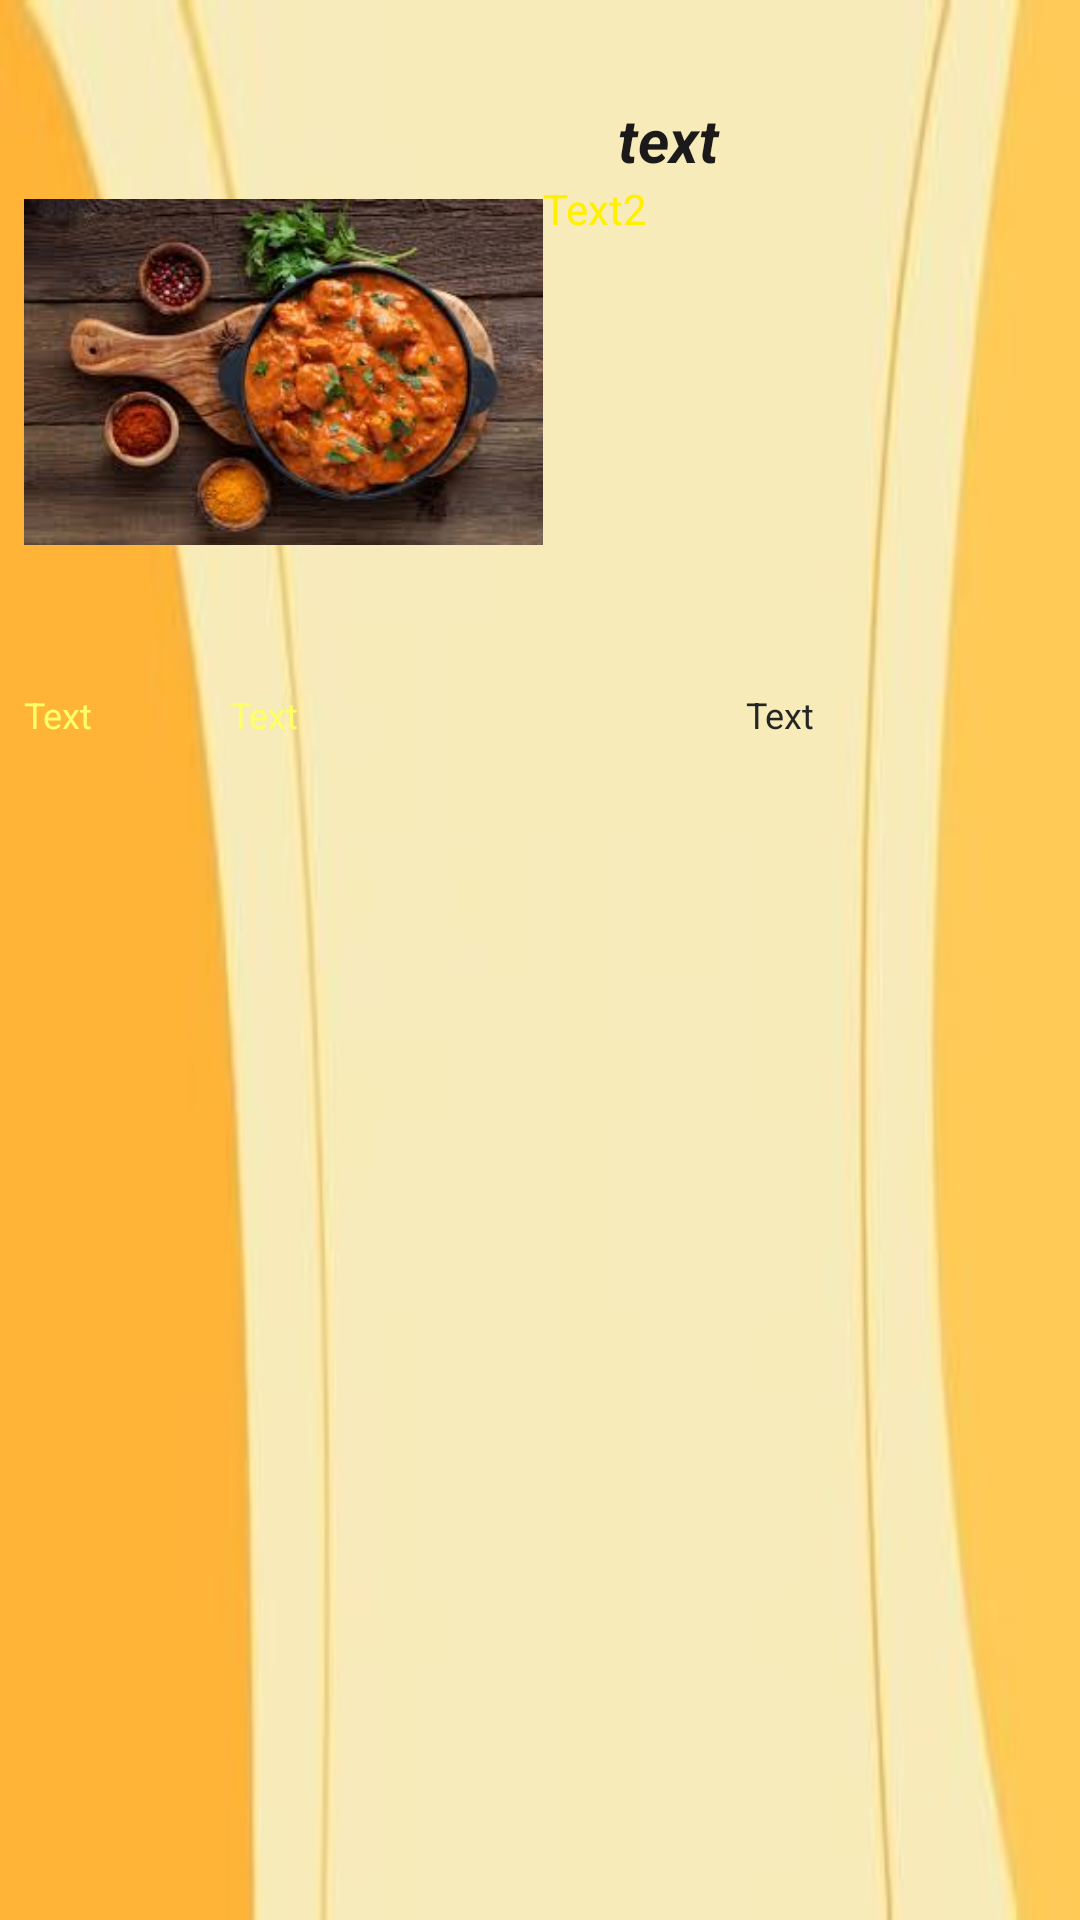

Produce the Android XML layout that renders to this screen, including the resource entries it uses.
<!-- AndroidManifest.xml: application theme Theme.BonAppetite -->
<!-- res/layout/multi_lines.xml -->
<?xml version="1.0" encoding="utf-8"?>
<LinearLayout xmlns:android="http://schemas.android.com/apk/res/android"
    xmlns:app="http://schemas.android.com/apk/res-auto"
    android:layout_width="match_parent"
    android:layout_height="match_parent"
    android:background="@drawable/recbg"
    android:orientation="vertical"
    android:padding="8dp">

    <LinearLayout
        android:layout_width="match_parent"
        android:layout_height="222dp"
        android:orientation="horizontal">

        <ImageView
            android:id="@+id/view"
            android:layout_width="173dp"
            android:layout_height="232dp"
            app:srcCompat="@drawable/bchick" />

        <LinearLayout
            android:layout_width="match_parent"
            android:layout_height="match_parent"
            android:orientation="vertical">

            <TextView
                android:id="@+id/line_a"
                android:layout_width="match_parent"
                android:layout_height="wrap_content"
                android:layout_marginLeft="25dp"
                android:layout_marginTop="25dp"
                android:layout_marginRight="20dp"
                android:text="text"
                android:textColor="#1B1919"
                android:textSize="20sp"
                android:textStyle="bold|italic" />

            <TextView
                android:id="@+id/line_b"
                android:layout_width="match_parent"
                android:layout_height="wrap_content"
                android:text="Text2"
                android:textColor="#FFF000"
                android:textSize="14sp" />
        </LinearLayout>
    </LinearLayout>

    <LinearLayout
        android:layout_width="fill_parent"
        android:layout_height="37dp"
        android:orientation="horizontal"
        android:weightSum="1">

        <TextView
            android:id="@+id/line_c"
            android:layout_width="0dp"
            android:layout_height="wrap_content"
            android:layout_weight="0.20"
            android:text="Text"
            android:textColor="#ffff66"
            android:textSize="12sp" />

        <TextView
            android:id="@+id/line_d"
            android:layout_width="0dp"
            android:layout_height="wrap_content"
            android:layout_weight="0.5"
            android:text="Text"
            android:textColor="#ffff66"
            android:textSize="12sp" />

        <TextView
            android:id="@+id/line_e"
            android:layout_width="0dp"
            android:layout_height="wrap_content"
            android:layout_weight="0.3"
            android:text="Text"
            android:textColor="#252523"
            android:textSize="12sp" />

    </LinearLayout>
</LinearLayout>
<!-- resources referenced by this layout -->
<resources>
  <!-- drawable bchick: jpg bitmap (drawable, 10699 bytes) -->
  <!-- drawable recbg: jpg bitmap (drawable, 5620 bytes) -->
  <style name="Theme.BonAppetite" parent="Base.Theme.BonAppetite" />
  <style name="Base.Theme.BonAppetite" parent="Theme.Material3.Light.NoActionBar">
          <item name="android:windowFullscreen">true</item>
          
          
      </style>
</resources>
